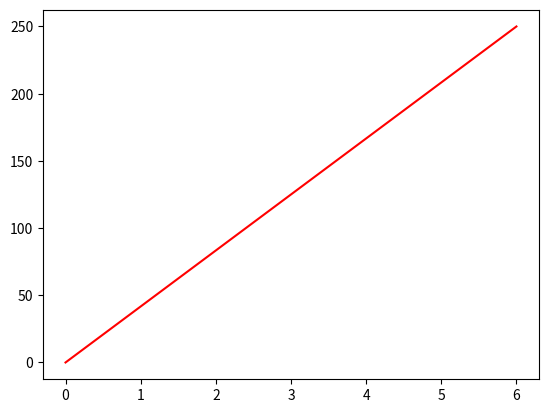

Python code for this plot:
import matplotlib.pyplot as plt
import numpy as np

xpoints = np.array([0, 6])
ypoints = np.array([0, 250])

plt.plot(xpoints, ypoints, color = "red")
plt.show()